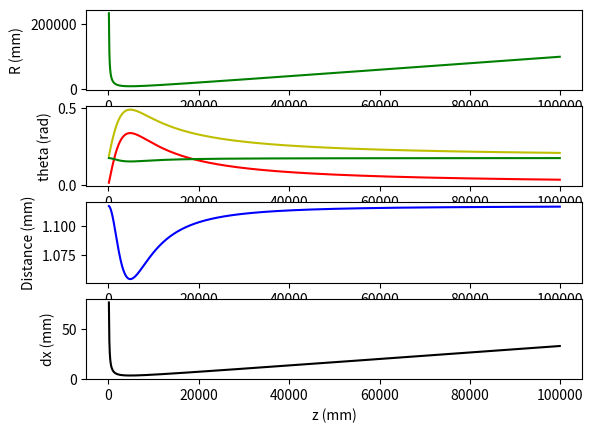

Generate this figure with matplotlib:
import math
import numpy as np
from matplotlib import pyplot as plt 

n = 1.5
lamda = 650e-6 #mm
beta = 40*1/3600*np.pi/180
h = 2.6                         #thickness of the wedge plate (mm)
incident_angle = 45*np.pi/180   # rad
gamma = 80*np.pi/180            # rad
s = h*np.sin(2*incident_angle)/math.sqrt(n*n - pow(np.sin(incident_angle),2))   #mm
print(s)

omega_0 = 1  #mm
f = np.pi*omega_0*omega_0/lamda
z = list(range(100,100000,100))
R = []
z_num = len(z)
for i in range(0,z_num):
	Radius = z[i] + f*f/z[i]
	R.append(Radius)

# R = list(range(1000,50000,1000))

thetaset = []
thetaset_ = []
diff = []
deltax_set = []
e_set=[]

R_num = len(R)
for i in range(0,R_num):
	tan_theta =s/(2*n*beta*R[i])
	tan_theta_ = (s/R[i] + 2*n*beta*math.cos(gamma))/(2*n*beta*math.sin(gamma))
	theta = math.atan(tan_theta)
	theta_ = math.atan(tan_theta_)
	e = lamda*R[i]*math.sin(theta)/s
	deltax = lamda * R[i] / s
	thetaset.append(theta) 
	thetaset_.append(theta_)
	e_set.append(e)
	deltax_set.append(deltax)
	diff.append(theta_-theta)

	
print(diff[1:100])
plt.figure(1)
plt.subplot(4,1,1)
plt.plot(z,R,'g-')
plt.xlabel('z (mm)')
plt.ylabel('R (mm)')
plt.subplot(4,1,2)
plt.plot(z,thetaset,'r-',z,thetaset_,'y-',z,diff,'g-')
plt.xlabel('z (mm)')
plt.ylabel('theta (rad)')
plt.subplot(4,1,3)
plt.plot(z,e_set,'b-')
plt.xlabel('z (mm)')
plt.ylabel('Distance (mm)')
plt.subplot(4,1,4)
plt.plot(z,deltax_set,'k-')
plt.xlabel('z (mm)')
plt.ylabel('dx (mm)')
plt.show()

